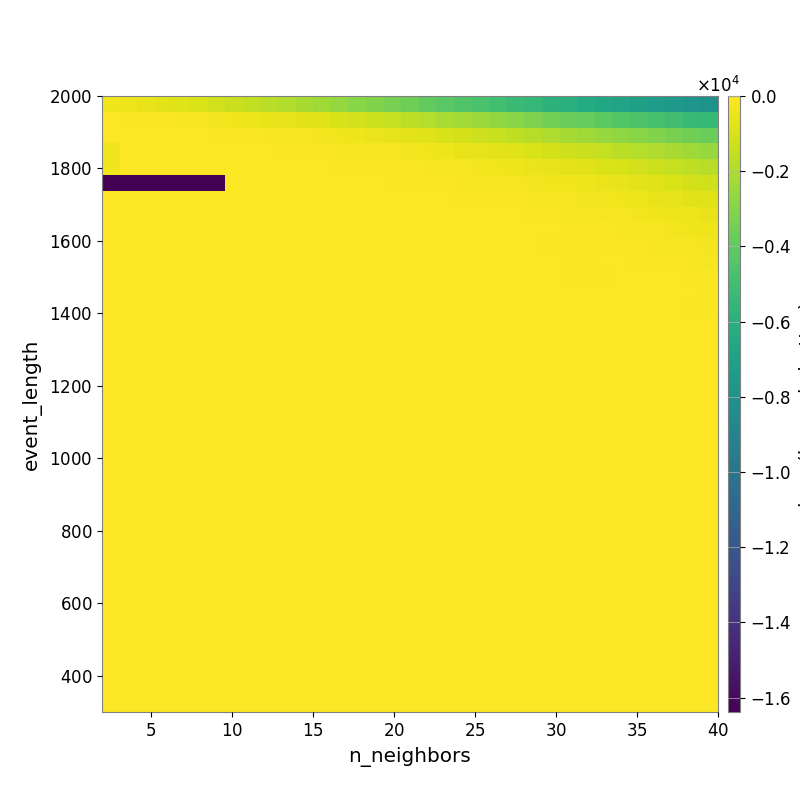

Data behind this chart, as committed beside it:
-3.279342003414467968e+02, -4.362452922254684040e+02, -5.602392001012774472e+02, -6.684926656322777490e+02, -7.960487010632347165e+02, -9.573751457056306435e+02, -1.129137029049649527e+03, -1.304464135105333298e+03, -1.489183280611707460e+03, -1.680875476574784898e+03, -1.912773505026176053e+03, -2.115806104142704044e+03, -2.323805574508654445e+03, -2.616714770155940641e+03, -2.884839282722735788e+03, -3.124564968922665230e+03, -3.379225649245844124e+03, -3.641740233421187895e+03, -3.919552675786172131e+03, -4.194533699494418215e+03, -4.439679081058889096e+03, -4.691218920294335476e+03, -4.928590653459755231e+03, -5.191648386968475279e+03
-4.786173809490279041e+01, -6.876699070795109492e+01, -1.024000444390594566e+02, -1.257004248876375527e+02, -1.674535627155883333e+02, -2.107812513663809568e+02, -2.709856308488744503e+02, -3.384515579274464585e+02, -4.426149919979457081e+02, -5.270116448579535700e+02, -5.989778644969627521e+02, -7.076557572076482074e+02, -8.224737873531391870e+02, -9.638071520429552947e+02, -1.090622328440909769e+03, -1.264019794648351763e+03, -1.434342260568060965e+03, -1.607006751483424750e+03, -1.810493538521316168e+03, -2.065119866179084511e+03, -2.265674603599904458e+03, -2.469685541058847321e+03, -2.697768564286175661e+03, -2.932713167947975307e+03
-3.227690974828874459e+01, -3.067329424645367197e+01, -4.078860281821909695e+01, -4.476512202973582788e+01, -5.722789332983428068e+01, -5.928033429575029345e+01, -8.271738451980716889e+01, -9.135630373727768472e+01, -1.159152732621079451e+02, -1.610544737075736919e+02, -1.927253406488873679e+02, -2.422186837781148085e+02, -2.851646708980877634e+02, -3.521384226700223508e+02, -4.131418567024966251e+02, -4.856098802728376995e+02, -6.031807361491207757e+02, -6.921113139057227954e+02, -8.238211353192763227e+02, -9.618258334633042068e+02, -1.084931008860730344e+03, -1.227453920780965291e+03, -1.383734550858546527e+03, -1.569885670764695305e+03
-3.636860284094206008e+02, -1.745588844641622828e+01, -1.971812713912539294e+01, -1.971812713912539294e+01, -2.496221705388412815e+01, -3.155507017164025285e+01, -3.188272241733718459e+01, -3.488128970646231863e+01, -4.059436554051040247e+01, -4.728149372411098028e+01, -6.420062710175614029e+01, -8.211019411525795419e+01, -1.137112774741696342e+02, -1.458797650202512841e+02, -1.630487950721863228e+02, -1.970425061496613921e+02, -2.248621797696168017e+02, -2.873086611948364180e+02, -3.625665202595885717e+02, -4.334961033860801649e+02, -5.163688048502600623e+02, -5.875046800662970554e+02, -6.944403730362873830e+02, -7.913690674131961487e+02
-3.636860284094206008e+02, -1.745588844641622828e+01, -1.745588844641622828e+01, -1.745588844641622828e+01, -1.745588844641622828e+01, -1.800746283897751354e+01, -1.932787096890235290e+01, -1.932787096890235290e+01, -2.288387956066479845e+01, -2.664513419676323025e+01, -3.411452539998059308e+01, -3.989826469252827223e+01, -4.659128998685532252e+01, -6.858391591439908552e+01, -7.402574929565084005e+01, -9.446786097689120254e+01, -1.076810711012120549e+02, -1.268575695467677633e+02, -1.542934589737126032e+02, -1.785265688938962114e+02, -2.135263813637993735e+02, -2.830040135468972835e+02, -3.437183494506131183e+02, -4.293594415567449118e+02
-1.638390490722656250e+04, -1.638390490722656250e+04, -1.638390490722656250e+04, -1.638390490722656250e+04, -1.638390490722656250e+04, -1.638390490722656250e+04, -1.638390490722656250e+04, -2.130460711173239474e+01, -1.157481150815572590e+01, -1.204478327243562141e+01, -1.397492430571174715e+01, -1.397492430571174715e+01, -1.817995782521317594e+01, -2.322333049312214825e+01, -4.142024990416074814e+01, -5.604976662047490521e+01, -6.740447895620471286e+01, -8.420633765903140500e+01, -1.093023391499185664e+02, -1.218476625341105688e+02, -1.418929344859508035e+02, -1.607619120330233784e+02, -1.870565125763994843e+02, -2.269480306857373932e+02
0.000000000000000000e+00, 0.000000000000000000e+00, 0.000000000000000000e+00, 0.000000000000000000e+00, 0.000000000000000000e+00, 0.000000000000000000e+00, 0.000000000000000000e+00, 0.000000000000000000e+00, 0.000000000000000000e+00, 0.000000000000000000e+00, 0.000000000000000000e+00, 0.000000000000000000e+00, 0.000000000000000000e+00, -7.513820938723164033e+00, -1.003094255159362547e+01, -1.616004392441492499e+01, -1.940153702418300696e+01, -4.263638363241724250e+01, -5.173978132497609295e+01, -6.371507196693178798e+01, -7.007961852705699357e+01, -8.650518834944318769e+01, -9.832062543859748871e+01, -1.105374805815806099e+02
0.000000000000000000e+00, 0.000000000000000000e+00, 0.000000000000000000e+00, 0.000000000000000000e+00, 0.000000000000000000e+00, 0.000000000000000000e+00, 0.000000000000000000e+00, 0.000000000000000000e+00, 0.000000000000000000e+00, 0.000000000000000000e+00, 0.000000000000000000e+00, 0.000000000000000000e+00, 0.000000000000000000e+00, 0.000000000000000000e+00, 0.000000000000000000e+00, -4.004287392071129936e+00, -9.673294425966920684e+00, -1.806234148918797899e+01, -2.697205467327890105e+01, -2.697205467327890105e+01, -2.697205467327890105e+01, -3.139685010550290656e+01, -3.932496608224384005e+01, -4.354198133120004854e+01
0.000000000000000000e+00, 0.000000000000000000e+00, 0.000000000000000000e+00, 0.000000000000000000e+00, 0.000000000000000000e+00, 0.000000000000000000e+00, 0.000000000000000000e+00, 0.000000000000000000e+00, 0.000000000000000000e+00, 0.000000000000000000e+00, 0.000000000000000000e+00, 0.000000000000000000e+00, 0.000000000000000000e+00, 0.000000000000000000e+00, 0.000000000000000000e+00, 0.000000000000000000e+00, -6.707130403801391694e+00, -1.455762700597577286e+01, -1.918014432936502089e+01, -1.918014432936502089e+01, -2.294738933886237220e+01, -2.697205467327890105e+01, -3.156040492114650675e+01, -3.612734275186382149e+01
0.000000000000000000e+00, 0.000000000000000000e+00, 0.000000000000000000e+00, 0.000000000000000000e+00, 0.000000000000000000e+00, 0.000000000000000000e+00, 0.000000000000000000e+00, 0.000000000000000000e+00, 0.000000000000000000e+00, 0.000000000000000000e+00, 0.000000000000000000e+00, 0.000000000000000000e+00, 0.000000000000000000e+00, 0.000000000000000000e+00, 0.000000000000000000e+00, 0.000000000000000000e+00, 0.000000000000000000e+00, 0.000000000000000000e+00, -3.864007886162227834e+01, -3.864007886162227834e+01, -3.864007886162227834e+01, -3.864007886162227834e+01, -3.864007886162227834e+01, -3.864007886162227834e+01
0.000000000000000000e+00, 0.000000000000000000e+00, 0.000000000000000000e+00, 0.000000000000000000e+00, 0.000000000000000000e+00, 0.000000000000000000e+00, 0.000000000000000000e+00, 0.000000000000000000e+00, 0.000000000000000000e+00, 0.000000000000000000e+00, 0.000000000000000000e+00, 0.000000000000000000e+00, 0.000000000000000000e+00, 0.000000000000000000e+00, 0.000000000000000000e+00, 0.000000000000000000e+00, 0.000000000000000000e+00, 0.000000000000000000e+00, 0.000000000000000000e+00, 0.000000000000000000e+00, -2.426604251321488448e+01, -2.426604251321488448e+01, -2.426604251321488448e+01, -2.426604251321488448e+01
0.000000000000000000e+00, 0.000000000000000000e+00, 0.000000000000000000e+00, 0.000000000000000000e+00, 0.000000000000000000e+00, 0.000000000000000000e+00, 0.000000000000000000e+00, 0.000000000000000000e+00, 0.000000000000000000e+00, 0.000000000000000000e+00, 0.000000000000000000e+00, 0.000000000000000000e+00, 0.000000000000000000e+00, 0.000000000000000000e+00, 0.000000000000000000e+00, 0.000000000000000000e+00, 0.000000000000000000e+00, 0.000000000000000000e+00, 0.000000000000000000e+00, 0.000000000000000000e+00, 0.000000000000000000e+00, 0.000000000000000000e+00, 0.000000000000000000e+00, 0.000000000000000000e+00
0.000000000000000000e+00, 0.000000000000000000e+00, 0.000000000000000000e+00, 0.000000000000000000e+00, 0.000000000000000000e+00, 0.000000000000000000e+00, 0.000000000000000000e+00, 0.000000000000000000e+00, 0.000000000000000000e+00, 0.000000000000000000e+00, 0.000000000000000000e+00, 0.000000000000000000e+00, 0.000000000000000000e+00, 0.000000000000000000e+00, 0.000000000000000000e+00, 0.000000000000000000e+00, 0.000000000000000000e+00, 0.000000000000000000e+00, 0.000000000000000000e+00, 0.000000000000000000e+00, 0.000000000000000000e+00, 0.000000000000000000e+00, 0.000000000000000000e+00, 0.000000000000000000e+00
0.000000000000000000e+00, 0.000000000000000000e+00, 0.000000000000000000e+00, 0.000000000000000000e+00, 0.000000000000000000e+00, 0.000000000000000000e+00, 0.000000000000000000e+00, 0.000000000000000000e+00, 0.000000000000000000e+00, 0.000000000000000000e+00, 0.000000000000000000e+00, 0.000000000000000000e+00, 0.000000000000000000e+00, 0.000000000000000000e+00, 0.000000000000000000e+00, 0.000000000000000000e+00, 0.000000000000000000e+00, 0.000000000000000000e+00, 0.000000000000000000e+00, 0.000000000000000000e+00, 0.000000000000000000e+00, 0.000000000000000000e+00, 0.000000000000000000e+00, 0.000000000000000000e+00
0.000000000000000000e+00, 0.000000000000000000e+00, 0.000000000000000000e+00, 0.000000000000000000e+00, 0.000000000000000000e+00, 0.000000000000000000e+00, 0.000000000000000000e+00, 0.000000000000000000e+00, 0.000000000000000000e+00, 0.000000000000000000e+00, 0.000000000000000000e+00, 0.000000000000000000e+00, 0.000000000000000000e+00, 0.000000000000000000e+00, 0.000000000000000000e+00, 0.000000000000000000e+00, 0.000000000000000000e+00, 0.000000000000000000e+00, 0.000000000000000000e+00, 0.000000000000000000e+00, 0.000000000000000000e+00, 0.000000000000000000e+00, 0.000000000000000000e+00, 0.000000000000000000e+00
0.000000000000000000e+00, 0.000000000000000000e+00, 0.000000000000000000e+00, 0.000000000000000000e+00, 0.000000000000000000e+00, 0.000000000000000000e+00, 0.000000000000000000e+00, 0.000000000000000000e+00, 0.000000000000000000e+00, 0.000000000000000000e+00, 0.000000000000000000e+00, 0.000000000000000000e+00, 0.000000000000000000e+00, 0.000000000000000000e+00, 0.000000000000000000e+00, 0.000000000000000000e+00, 0.000000000000000000e+00, 0.000000000000000000e+00, 0.000000000000000000e+00, 0.000000000000000000e+00, 0.000000000000000000e+00, 0.000000000000000000e+00, 0.000000000000000000e+00, 0.000000000000000000e+00
0.000000000000000000e+00, 0.000000000000000000e+00, 0.000000000000000000e+00, 0.000000000000000000e+00, 0.000000000000000000e+00, 0.000000000000000000e+00, 0.000000000000000000e+00, 0.000000000000000000e+00, 0.000000000000000000e+00, 0.000000000000000000e+00, 0.000000000000000000e+00, 0.000000000000000000e+00, 0.000000000000000000e+00, 0.000000000000000000e+00, 0.000000000000000000e+00, 0.000000000000000000e+00, 0.000000000000000000e+00, 0.000000000000000000e+00, 0.000000000000000000e+00, 0.000000000000000000e+00, 0.000000000000000000e+00, 0.000000000000000000e+00, 0.000000000000000000e+00, 0.000000000000000000e+00
0.000000000000000000e+00, 0.000000000000000000e+00, 0.000000000000000000e+00, 0.000000000000000000e+00, 0.000000000000000000e+00, 0.000000000000000000e+00, 0.000000000000000000e+00, 0.000000000000000000e+00, 0.000000000000000000e+00, 0.000000000000000000e+00, 0.000000000000000000e+00, 0.000000000000000000e+00, 0.000000000000000000e+00, 0.000000000000000000e+00, 0.000000000000000000e+00, 0.000000000000000000e+00, 0.000000000000000000e+00, 0.000000000000000000e+00, 0.000000000000000000e+00, 0.000000000000000000e+00, 0.000000000000000000e+00, 0.000000000000000000e+00, 0.000000000000000000e+00, 0.000000000000000000e+00
0.000000000000000000e+00, 0.000000000000000000e+00, 0.000000000000000000e+00, 0.000000000000000000e+00, 0.000000000000000000e+00, 0.000000000000000000e+00, 0.000000000000000000e+00, 0.000000000000000000e+00, 0.000000000000000000e+00, 0.000000000000000000e+00, 0.000000000000000000e+00, 0.000000000000000000e+00, 0.000000000000000000e+00, 0.000000000000000000e+00, 0.000000000000000000e+00, 0.000000000000000000e+00, 0.000000000000000000e+00, 0.000000000000000000e+00, 0.000000000000000000e+00, 0.000000000000000000e+00, 0.000000000000000000e+00, 0.000000000000000000e+00, 0.000000000000000000e+00, 0.000000000000000000e+00
0.000000000000000000e+00, 0.000000000000000000e+00, 0.000000000000000000e+00, 0.000000000000000000e+00, 0.000000000000000000e+00, 0.000000000000000000e+00, 0.000000000000000000e+00, 0.000000000000000000e+00, 0.000000000000000000e+00, 0.000000000000000000e+00, 0.000000000000000000e+00, 0.000000000000000000e+00, 0.000000000000000000e+00, 0.000000000000000000e+00, 0.000000000000000000e+00, 0.000000000000000000e+00, 0.000000000000000000e+00, 0.000000000000000000e+00, 0.000000000000000000e+00, 0.000000000000000000e+00, 0.000000000000000000e+00, 0.000000000000000000e+00, 0.000000000000000000e+00, 0.000000000000000000e+00
0.000000000000000000e+00, 0.000000000000000000e+00, 0.000000000000000000e+00, 0.000000000000000000e+00, 0.000000000000000000e+00, 0.000000000000000000e+00, 0.000000000000000000e+00, 0.000000000000000000e+00, 0.000000000000000000e+00, 0.000000000000000000e+00, 0.000000000000000000e+00, 0.000000000000000000e+00, 0.000000000000000000e+00, 0.000000000000000000e+00, 0.000000000000000000e+00, 0.000000000000000000e+00, 0.000000000000000000e+00, 0.000000000000000000e+00, 0.000000000000000000e+00, 0.000000000000000000e+00, 0.000000000000000000e+00, 0.000000000000000000e+00, 0.000000000000000000e+00, 0.000000000000000000e+00
0.000000000000000000e+00, 0.000000000000000000e+00, 0.000000000000000000e+00, 0.000000000000000000e+00, 0.000000000000000000e+00, 0.000000000000000000e+00, 0.000000000000000000e+00, 0.000000000000000000e+00, 0.000000000000000000e+00, 0.000000000000000000e+00, 0.000000000000000000e+00, 0.000000000000000000e+00, 0.000000000000000000e+00, 0.000000000000000000e+00, 0.000000000000000000e+00, 0.000000000000000000e+00, 0.000000000000000000e+00, 0.000000000000000000e+00, 0.000000000000000000e+00, 0.000000000000000000e+00, 0.000000000000000000e+00, 0.000000000000000000e+00, 0.000000000000000000e+00, 0.000000000000000000e+00
0.000000000000000000e+00, 0.000000000000000000e+00, 0.000000000000000000e+00, 0.000000000000000000e+00, 0.000000000000000000e+00, 0.000000000000000000e+00, 0.000000000000000000e+00, 0.000000000000000000e+00, 0.000000000000000000e+00, 0.000000000000000000e+00, 0.000000000000000000e+00, 0.000000000000000000e+00, 0.000000000000000000e+00, 0.000000000000000000e+00, 0.000000000000000000e+00, 0.000000000000000000e+00, 0.000000000000000000e+00, 0.000000000000000000e+00, 0.000000000000000000e+00, 0.000000000000000000e+00, 0.000000000000000000e+00, 0.000000000000000000e+00, 0.000000000000000000e+00, 0.000000000000000000e+00
0.000000000000000000e+00, 0.000000000000000000e+00, 0.000000000000000000e+00, 0.000000000000000000e+00, 0.000000000000000000e+00, 0.000000000000000000e+00, 0.000000000000000000e+00, 0.000000000000000000e+00, 0.000000000000000000e+00, 0.000000000000000000e+00, 0.000000000000000000e+00, 0.000000000000000000e+00, 0.000000000000000000e+00, 0.000000000000000000e+00, 0.000000000000000000e+00, 0.000000000000000000e+00, 0.000000000000000000e+00, 0.000000000000000000e+00, 0.000000000000000000e+00, 0.000000000000000000e+00, 0.000000000000000000e+00, 0.000000000000000000e+00, 0.000000000000000000e+00, 0.000000000000000000e+00
0.000000000000000000e+00, 0.000000000000000000e+00, 0.000000000000000000e+00, 0.000000000000000000e+00, 0.000000000000000000e+00, 0.000000000000000000e+00, 0.000000000000000000e+00, 0.000000000000000000e+00, 0.000000000000000000e+00, 0.000000000000000000e+00, 0.000000000000000000e+00, 0.000000000000000000e+00, 0.000000000000000000e+00, 0.000000000000000000e+00, 0.000000000000000000e+00, 0.000000000000000000e+00, 0.000000000000000000e+00, 0.000000000000000000e+00, 0.000000000000000000e+00, 0.000000000000000000e+00, 0.000000000000000000e+00, 0.000000000000000000e+00, 0.000000000000000000e+00, 0.000000000000000000e+00
0.000000000000000000e+00, 0.000000000000000000e+00, 0.000000000000000000e+00, 0.000000000000000000e+00, 0.000000000000000000e+00, 0.000000000000000000e+00, 0.000000000000000000e+00, 0.000000000000000000e+00, 0.000000000000000000e+00, 0.000000000000000000e+00, 0.000000000000000000e+00, 0.000000000000000000e+00, 0.000000000000000000e+00, 0.000000000000000000e+00, 0.000000000000000000e+00, 0.000000000000000000e+00, 0.000000000000000000e+00, 0.000000000000000000e+00, 0.000000000000000000e+00, 0.000000000000000000e+00, 0.000000000000000000e+00, 0.000000000000000000e+00, 0.000000000000000000e+00, 0.000000000000000000e+00
0.000000000000000000e+00, 0.000000000000000000e+00, 0.000000000000000000e+00, 0.000000000000000000e+00, 0.000000000000000000e+00, 0.000000000000000000e+00, 0.000000000000000000e+00, 0.000000000000000000e+00, 0.000000000000000000e+00, 0.000000000000000000e+00, 0.000000000000000000e+00, 0.000000000000000000e+00, 0.000000000000000000e+00, 0.000000000000000000e+00, 0.000000000000000000e+00, 0.000000000000000000e+00, 0.000000000000000000e+00, 0.000000000000000000e+00, 0.000000000000000000e+00, 0.000000000000000000e+00, 0.000000000000000000e+00, 0.000000000000000000e+00, 0.000000000000000000e+00, 0.000000000000000000e+00
0.000000000000000000e+00, 0.000000000000000000e+00, 0.000000000000000000e+00, 0.000000000000000000e+00, 0.000000000000000000e+00, 0.000000000000000000e+00, 0.000000000000000000e+00, 0.000000000000000000e+00, 0.000000000000000000e+00, 0.000000000000000000e+00, 0.000000000000000000e+00, 0.000000000000000000e+00, 0.000000000000000000e+00, 0.000000000000000000e+00, 0.000000000000000000e+00, 0.000000000000000000e+00, 0.000000000000000000e+00, 0.000000000000000000e+00, 0.000000000000000000e+00, 0.000000000000000000e+00, 0.000000000000000000e+00, 0.000000000000000000e+00, 0.000000000000000000e+00, 0.000000000000000000e+00
0.000000000000000000e+00, 0.000000000000000000e+00, 0.000000000000000000e+00, 0.000000000000000000e+00, 0.000000000000000000e+00, 0.000000000000000000e+00, 0.000000000000000000e+00, 0.000000000000000000e+00, 0.000000000000000000e+00, 0.000000000000000000e+00, 0.000000000000000000e+00, 0.000000000000000000e+00, 0.000000000000000000e+00, 0.000000000000000000e+00, 0.000000000000000000e+00, 0.000000000000000000e+00, 0.000000000000000000e+00, 0.000000000000000000e+00, 0.000000000000000000e+00, 0.000000000000000000e+00, 0.000000000000000000e+00, 0.000000000000000000e+00, 0.000000000000000000e+00, 0.000000000000000000e+00
0.000000000000000000e+00, 0.000000000000000000e+00, 0.000000000000000000e+00, 0.000000000000000000e+00, 0.000000000000000000e+00, 0.000000000000000000e+00, 0.000000000000000000e+00, 0.000000000000000000e+00, 0.000000000000000000e+00, 0.000000000000000000e+00, 0.000000000000000000e+00, 0.000000000000000000e+00, 0.000000000000000000e+00, 0.000000000000000000e+00, 0.000000000000000000e+00, 0.000000000000000000e+00, 0.000000000000000000e+00, 0.000000000000000000e+00, 0.000000000000000000e+00, 0.000000000000000000e+00, 0.000000000000000000e+00, 0.000000000000000000e+00, 0.000000000000000000e+00, 0.000000000000000000e+00
0.000000000000000000e+00, 0.000000000000000000e+00, 0.000000000000000000e+00, 0.000000000000000000e+00, 0.000000000000000000e+00, 0.000000000000000000e+00, 0.000000000000000000e+00, 0.000000000000000000e+00, 0.000000000000000000e+00, 0.000000000000000000e+00, 0.000000000000000000e+00, 0.000000000000000000e+00, 0.000000000000000000e+00, 0.000000000000000000e+00, 0.000000000000000000e+00, 0.000000000000000000e+00, 0.000000000000000000e+00, 0.000000000000000000e+00, 0.000000000000000000e+00, 0.000000000000000000e+00, 0.000000000000000000e+00, 0.000000000000000000e+00, 0.000000000000000000e+00, 0.000000000000000000e+00
0.000000000000000000e+00, 0.000000000000000000e+00, 0.000000000000000000e+00, 0.000000000000000000e+00, 0.000000000000000000e+00, 0.000000000000000000e+00, 0.000000000000000000e+00, 0.000000000000000000e+00, 0.000000000000000000e+00, 0.000000000000000000e+00, 0.000000000000000000e+00, 0.000000000000000000e+00, 0.000000000000000000e+00, 0.000000000000000000e+00, 0.000000000000000000e+00, 0.000000000000000000e+00, 0.000000000000000000e+00, 0.000000000000000000e+00, 0.000000000000000000e+00, 0.000000000000000000e+00, 0.000000000000000000e+00, 0.000000000000000000e+00, 0.000000000000000000e+00, 0.000000000000000000e+00
0.000000000000000000e+00, 0.000000000000000000e+00, 0.000000000000000000e+00, 0.000000000000000000e+00, 0.000000000000000000e+00, 0.000000000000000000e+00, 0.000000000000000000e+00, 0.000000000000000000e+00, 0.000000000000000000e+00, 0.000000000000000000e+00, 0.000000000000000000e+00, 0.000000000000000000e+00, 0.000000000000000000e+00, 0.000000000000000000e+00, 0.000000000000000000e+00, 0.000000000000000000e+00, 0.000000000000000000e+00, 0.000000000000000000e+00, 0.000000000000000000e+00, 0.000000000000000000e+00, 0.000000000000000000e+00, 0.000000000000000000e+00, 0.000000000000000000e+00, 0.000000000000000000e+00
0.000000000000000000e+00, 0.000000000000000000e+00, 0.000000000000000000e+00, 0.000000000000000000e+00, 0.000000000000000000e+00, 0.000000000000000000e+00, 0.000000000000000000e+00, 0.000000000000000000e+00, 0.000000000000000000e+00, 0.000000000000000000e+00, 0.000000000000000000e+00, 0.000000000000000000e+00, 0.000000000000000000e+00, 0.000000000000000000e+00, 0.000000000000000000e+00, 0.000000000000000000e+00, 0.000000000000000000e+00, 0.000000000000000000e+00, 0.000000000000000000e+00, 0.000000000000000000e+00, 0.000000000000000000e+00, 0.000000000000000000e+00, 0.000000000000000000e+00, 0.000000000000000000e+00
0.000000000000000000e+00, 0.000000000000000000e+00, 0.000000000000000000e+00, 0.000000000000000000e+00, 0.000000000000000000e+00, 0.000000000000000000e+00, 0.000000000000000000e+00, 0.000000000000000000e+00, 0.000000000000000000e+00, 0.000000000000000000e+00, 0.000000000000000000e+00, 0.000000000000000000e+00, 0.000000000000000000e+00, 0.000000000000000000e+00, 0.000000000000000000e+00, 0.000000000000000000e+00, 0.000000000000000000e+00, 0.000000000000000000e+00, 0.000000000000000000e+00, 0.000000000000000000e+00, 0.000000000000000000e+00, 0.000000000000000000e+00, 0.000000000000000000e+00, 0.000000000000000000e+00
0.000000000000000000e+00, 0.000000000000000000e+00, 0.000000000000000000e+00, 0.000000000000000000e+00, 0.000000000000000000e+00, 0.000000000000000000e+00, 0.000000000000000000e+00, 0.000000000000000000e+00, 0.000000000000000000e+00, 0.000000000000000000e+00, 0.000000000000000000e+00, 0.000000000000000000e+00, 0.000000000000000000e+00, 0.000000000000000000e+00, 0.000000000000000000e+00, 0.000000000000000000e+00, 0.000000000000000000e+00, 0.000000000000000000e+00, 0.000000000000000000e+00, 0.000000000000000000e+00, 0.000000000000000000e+00, 0.000000000000000000e+00, 0.000000000000000000e+00, 0.000000000000000000e+00
0.000000000000000000e+00, 0.000000000000000000e+00, 0.000000000000000000e+00, 0.000000000000000000e+00, 0.000000000000000000e+00, 0.000000000000000000e+00, 0.000000000000000000e+00, 0.000000000000000000e+00, 0.000000000000000000e+00, 0.000000000000000000e+00, 0.000000000000000000e+00, 0.000000000000000000e+00, 0.000000000000000000e+00, 0.000000000000000000e+00, 0.000000000000000000e+00, 0.000000000000000000e+00, 0.000000000000000000e+00, 0.000000000000000000e+00, 0.000000000000000000e+00, 0.000000000000000000e+00, 0.000000000000000000e+00, 0.000000000000000000e+00, 0.000000000000000000e+00, 0.000000000000000000e+00
0.000000000000000000e+00, 0.000000000000000000e+00, 0.000000000000000000e+00, 0.000000000000000000e+00, 0.000000000000000000e+00, 0.000000000000000000e+00, 0.000000000000000000e+00, 0.000000000000000000e+00, 0.000000000000000000e+00, 0.000000000000000000e+00, 0.000000000000000000e+00, 0.000000000000000000e+00, 0.000000000000000000e+00, 0.000000000000000000e+00, 0.000000000000000000e+00, 0.000000000000000000e+00, 0.000000000000000000e+00, 0.000000000000000000e+00, 0.000000000000000000e+00, 0.000000000000000000e+00, 0.000000000000000000e+00, 0.000000000000000000e+00, 0.000000000000000000e+00, 0.000000000000000000e+00
0.000000000000000000e+00, 0.000000000000000000e+00, 0.000000000000000000e+00, 0.000000000000000000e+00, 0.000000000000000000e+00, 0.000000000000000000e+00, 0.000000000000000000e+00, 0.000000000000000000e+00, 0.000000000000000000e+00, 0.000000000000000000e+00, 0.000000000000000000e+00, 0.000000000000000000e+00, 0.000000000000000000e+00, 0.000000000000000000e+00, 0.000000000000000000e+00, 0.000000000000000000e+00, 0.000000000000000000e+00, 0.000000000000000000e+00, 0.000000000000000000e+00, 0.000000000000000000e+00, 0.000000000000000000e+00, 0.000000000000000000e+00, 0.000000000000000000e+00, 0.000000000000000000e+00
